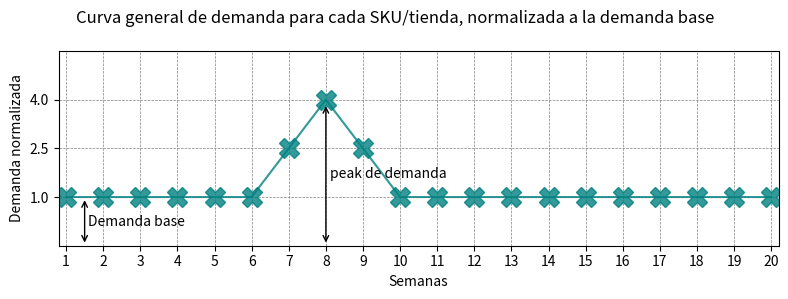

Write Python code to recreate this figure.
import numpy as np
import matplotlib.pyplot as plt

semanas = np.arange(1,21)
demanda = np.ones(20)
demanda[7] =  4
demanda[[6,8]] = 2.5

fig, ax1 = plt.subplots(figsize = (8,3))


ax1.plot(semanas,demanda,alpha=0.8,color = 'teal',marker ='X',markersize = 15)
ax1.set_ylabel('Demanda normalizada')
ax1.set_xlabel('Semanas')
ax1.set_xlim(0.8,20.2)
ax1.set_ylim(-0.5,5.5)
ax1.annotate("",
            xy=(1.5, -0.49), xycoords='data',
            xytext=(1.5, 0.99), textcoords='data',
            arrowprops=dict(arrowstyle="<->",
                            connectionstyle="arc3"),
            )
ax1.annotate("Demanda base",
            xy=(1.5, -0.49), xycoords='data',
            xytext=(1.6, 0.1), textcoords='data')

ax1.annotate("",
            xy=(8, -0.49), xycoords='data',
            xytext=(8, 3.89), textcoords='data',
            arrowprops=dict(arrowstyle="<->",
                            connectionstyle="arc3"),
            )
ax1.annotate("peak de demanda",
            xy=(8, -0.49), xycoords='data',
            xytext=(8.1, 1.6), textcoords='data')
#ax2.set_xlim(-3000,62000)
ax1.set_xticks(semanas)
ax1.set_yticks([1,2.5,4])
#fig.suptitle('Solver Gurobi')
fig.suptitle('Curva general de demanda para cada SKU/tienda, normalizada a la demanda base')
#ax.set_title('')
#fig.legend()
ax1.grid(axis = 'both' ,color='gray', linestyle='--' , linewidth=0.5)
plt.show(block=False)
fig.tight_layout()

'''
precios = [1,1,1,1,1,1,0.8,0.8,0.8,0.7,0.7,0.7,0.5,0.5,0.5,0.3,0.3,0.3,0.3,0.3]

fig, ax1 = plt.subplots(figsize = (8,3))


ax1.plot(semanas,precios,alpha=0.8,color = 'orangered',marker ='X',markersize = 15)
ax1.set_ylabel('Precio normalizado')
ax1.set_xlabel('Semanas')
ax1.set_xlim(0.8,20.2)
ax1.set_ylim(-0.0,1.2)
#ax2.set_xlim(-3000,62000)
ax1.set_xticks(semanas)
ax1.set_yticks([0.3,0.5,0.7,0.8,1])
#fig.suptitle('Solver Gurobi')
fig.suptitle('Curva general de precio para cada SKU/tienda, normalizada al precio inicial')
#ax.set_title('')
#fig.legend()
ax1.grid(axis = 'both' ,color='gray', linestyle='--' , linewidth=0.5)
plt.show(block=False)
fig.tight_layout()
'''
